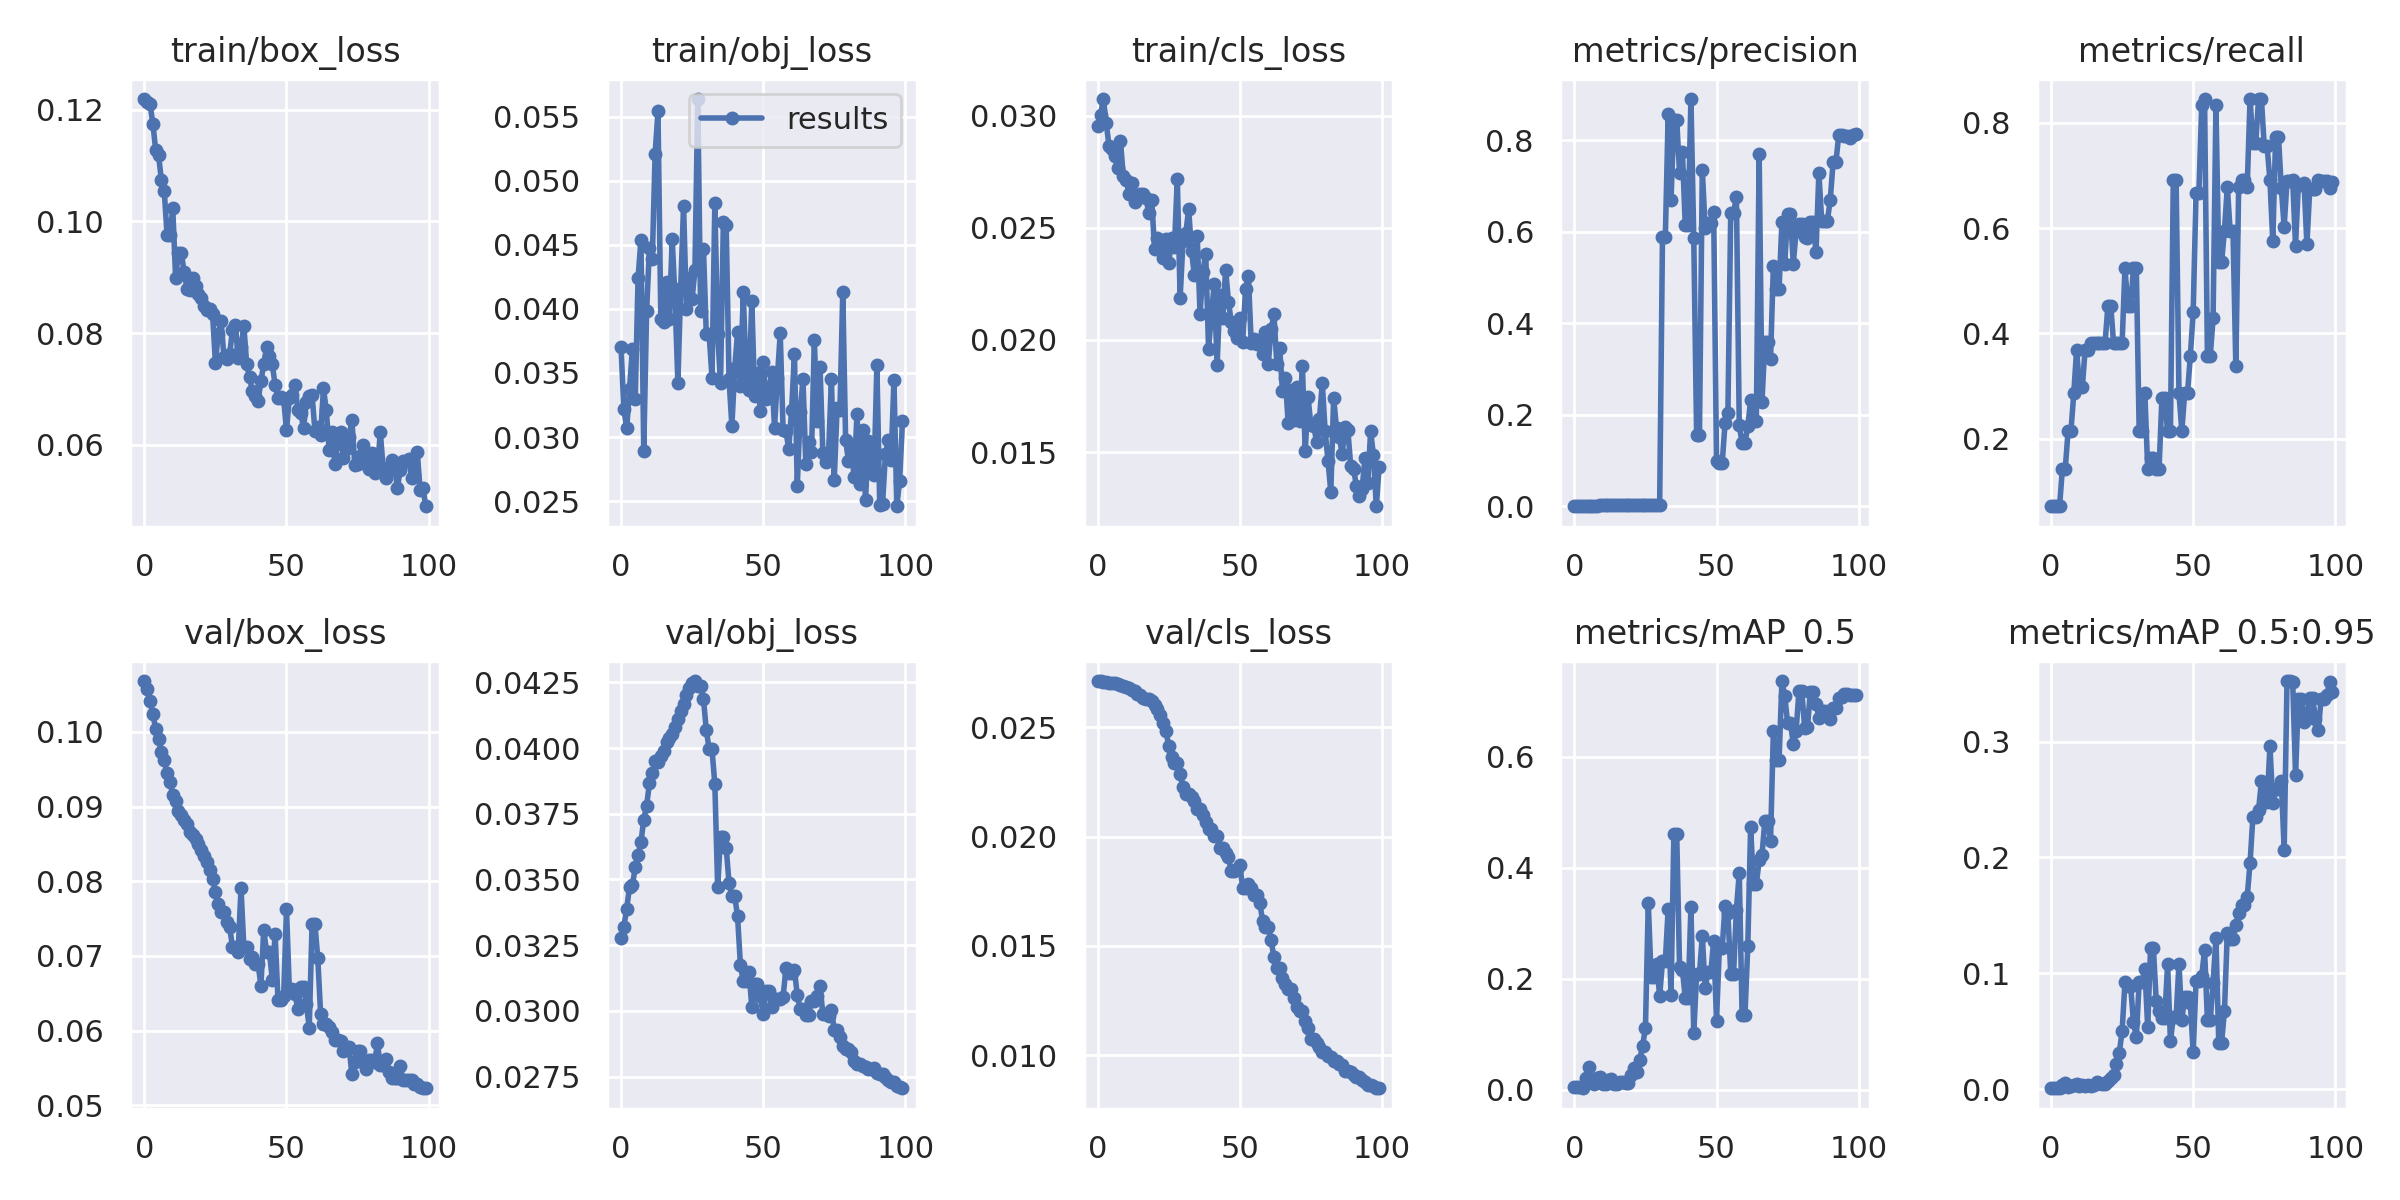

Source data for this figure (header and first rows):
epoch, train/box_loss, train/obj_loss, train/cls_loss, metrics/precision, metrics/recall, metrics/mAP_0.5, metrics/mAP_0.5:0.95, val/box_loss, val/obj_loss, val/cls_loss, x/lr0, x/lr1, x/lr2
0, 0.1219, 0.03703, 0.02952, 0.0004318, 0.07143, 0.005363, 0.001073, 0.1068, 0.03278, 0.02711, 0.0982, 0.0002, 0.0002
1, 0.1213, 0.03218, 0.03004, 0.0003453, 0.07143, 0.004412, 0.0008824, 0.1058, 0.0332, 0.0271, 0.09549, 0.0004951, 0.0004951
2, 0.121, 0.03068, 0.03074, 0.0003133, 0.07143, 0.004398, 0.001319, 0.1041, 0.03389, 0.02709, 0.09278, 0.0007842, 0.0007842
3, 0.1175, 0.03379, 0.02966, 0.0003068, 0.07143, 0.002816, 0.001126, 0.1023, 0.03471, 0.02706, 0.09007, 0.001067, 0.001067
4, 0.1127, 0.03685, 0.02864, 0.0005999, 0.1429, 0.02055, 0.003314, 0.1004, 0.03477, 0.02703, 0.08735, 0.001345, 0.001345
5, 0.1119, 0.03296, 0.02851, 0.000591, 0.1429, 0.04185, 0.00535, 0.09904, 0.03546, 0.02702, 0.08462, 0.001616, 0.001616
6, 0.1074, 0.04241, 0.02821, 0.0008772, 0.2143, 0.01596, 0.002388, 0.09735, 0.03592, 0.02701, 0.08188, 0.001881, 0.001881
7, 0.1055, 0.04538, 0.02767, 0.0008829, 0.2143, 0.01012, 0.002652, 0.09621, 0.03642, 0.02699, 0.07914, 0.002141, 0.002141
8, 0.09753, 0.02892, 0.02888, 0.001185, 0.2857, 0.02165, 0.003709, 0.09443, 0.03727, 0.02695, 0.07639, 0.002394, 0.002394
9, 0.09755, 0.03981, 0.02729, 0.00239, 0.369, 0.02261, 0.004231, 0.09329, 0.03781, 0.0269, 0.07364, 0.002642, 0.002642
10, 0.1023, 0.04476, 0.02712, 0.002014, 0.2976, 0.009735, 0.002958, 0.0916, 0.03865, 0.02684, 0.07088, 0.002883, 0.002883
11, 0.08995, 0.04387, 0.02652, 0.001989, 0.2976, 0.01094, 0.003319, 0.09074, 0.03903, 0.02679, 0.06812, 0.003119, 0.003119
12, 0.09426, 0.05209, 0.027, 0.002213, 0.369, 0.01738, 0.003254, 0.08941, 0.03951, 0.0267, 0.06535, 0.003349, 0.003349
13, 0.0943, 0.0554, 0.02616, 0.002178, 0.369, 0.01958, 0.003453, 0.08887, 0.03947, 0.02664, 0.06257, 0.003572, 0.003572
14, 0.09094, 0.03923, 0.02628, 0.002563, 0.381, 0.01087, 0.003152, 0.08815, 0.0397, 0.02654, 0.05979, 0.00379, 0.00379
15, 0.08798, 0.03896, 0.02652, 0.002531, 0.381, 0.01073, 0.00385, 0.08768, 0.03989, 0.02647, 0.057, 0.004002, 0.004002
16, 0.0878, 0.04213, 0.02652, 0.002463, 0.381, 0.01372, 0.005898, 0.08662, 0.04023, 0.02634, 0.05421, 0.004208, 0.004208
17, 0.08993, 0.03923, 0.02631, 0.00242, 0.381, 0.01344, 0.005825, 0.08613, 0.04037, 0.0263, 0.05141, 0.004408, 0.004408
18, 0.08844, 0.04547, 0.02564, 0.00241, 0.381, 0.01155, 0.004922, 0.08571, 0.04053, 0.0263, 0.0486, 0.004602, 0.004602
19, 0.08706, 0.04079, 0.02625, 0.00241, 0.381, 0.01159, 0.004516, 0.08501, 0.04082, 0.02621, 0.04579, 0.00479, 0.00479
20, 0.08629, 0.03423, 0.02406, 0.002782, 0.4524, 0.02672, 0.006931, 0.08425, 0.04111, 0.02604, 0.04297, 0.004972, 0.004972
21, 0.08484, 0.04166, 0.02455, 0.002776, 0.4524, 0.0397, 0.01008, 0.08343, 0.04141, 0.02585, 0.04015, 0.005149, 0.005149
22, 0.08414, 0.04806, 0.02444, 0.002361, 0.381, 0.03161, 0.01229, 0.08261, 0.04168, 0.02554, 0.03732, 0.005319, 0.005319
23, 0.08431, 0.04002, 0.02365, 0.002359, 0.381, 0.05372, 0.02141, 0.08151, 0.042, 0.02521, 0.03448, 0.005483, 0.005483
24, 0.08342, 0.0424, 0.02448, 0.002358, 0.381, 0.0794, 0.03138, 0.08028, 0.04228, 0.02483, 0.03164, 0.005642, 0.005642
25, 0.07472, 0.04075, 0.02342, 0.002359, 0.381, 0.1113, 0.0502, 0.07859, 0.04247, 0.02413, 0.02879, 0.005794, 0.005794
26, 0.07989, 0.04306, 0.02453, 0.003273, 0.5238, 0.3366, 0.09231, 0.07695, 0.04255, 0.02363, 0.02594, 0.005941, 0.005941
27, 0.0822, 0.05637, 0.02416, 0.002824, 0.4524, 0.2025, 0.08884, 0.07587, 0.04237, 0.02335, 0.02308, 0.006081, 0.006081
28, 0.07573, 0.03987, 0.02719, 0.002824, 0.4524, 0.2025, 0.08884, 0.07587, 0.04237, 0.02335, 0.02022, 0.006216, 0.006216
29, 0.0753, 0.04471, 0.02186, 0.003281, 0.5238, 0.2275, 0.05796, 0.07451, 0.04186, 0.02286, 0.01734, 0.006345, 0.006345
30, 0.07626, 0.03801, 0.0244, 0.003279, 0.5238, 0.1685, 0.0447, 0.07385, 0.0407, 0.02227, 0.01447, 0.006468, 0.006468
31, 0.08047, 0.03801, 0.02476, 0.5894, 0.2143, 0.2321, 0.09265, 0.07124, 0.03995, 0.02194, 0.01158, 0.006584, 0.006584
32, 0.08151, 0.03463, 0.02583, 0.5894, 0.2143, 0.2321, 0.09265, 0.07124, 0.03995, 0.02194, 0.008695, 0.006695, 0.006695
33, 0.07562, 0.04824, 0.02397, 0.8584, 0.2857, 0.3263, 0.1038, 0.07052, 0.03864, 0.02179, 0.006733, 0.006733, 0.006733
34, 0.07749, 0.03806, 0.02288, 0.6699, 0.1429, 0.1713, 0.0534, 0.07911, 0.0347, 0.02162, 0.006733, 0.006733, 0.006733
35, 0.0813, 0.03421, 0.02465, 0.8449, 0.1626, 0.4607, 0.1217, 0.07118, 0.03663, 0.02128, 0.006634, 0.006634, 0.006634
36, 0.07444, 0.04675, 0.02117, 0.8449, 0.1626, 0.4607, 0.1217, 0.07118, 0.03663, 0.02128, 0.006535, 0.006535, 0.006535
37, 0.07214, 0.04651, 0.02303, 0.7298, 0.1429, 0.2214, 0.07649, 0.06958, 0.0362, 0.02098, 0.006436, 0.006436, 0.006436
38, 0.06954, 0.03449, 0.02384, 0.7755, 0.1429, 0.216, 0.06777, 0.06979, 0.03486, 0.02067, 0.006337, 0.006337, 0.006337
39, 0.06864, 0.03085, 0.0196, 0.6148, 0.2772, 0.1659, 0.06157, 0.06894, 0.03436, 0.02034, 0.006238, 0.006238, 0.006238
40, 0.06778, 0.03537, 0.02114, 0.6148, 0.2772, 0.1659, 0.06157, 0.06894, 0.03436, 0.02034, 0.006139, 0.006139, 0.006139
41, 0.07139, 0.03819, 0.02249, 0.8906, 0.2143, 0.3301, 0.108, 0.06603, 0.03359, 0.02004, 0.00604, 0.00604, 0.00604
42, 0.07443, 0.03401, 0.01886, 0.5864, 0.2143, 0.102, 0.04157, 0.07344, 0.03175, 0.02003, 0.005941, 0.005941, 0.005941
43, 0.07745, 0.04128, 0.022, 0.1567, 0.6905, 0.2088, 0.06227, 0.07053, 0.03112, 0.01949, 0.005842, 0.005842, 0.005842
44, 0.07591, 0.03494, 0.021, 0.1567, 0.6905, 0.2088, 0.06227, 0.07053, 0.03112, 0.01949, 0.005743, 0.005743, 0.005743
45, 0.0744, 0.03366, 0.02313, 0.7354, 0.2857, 0.2779, 0.1084, 0.06683, 0.03149, 0.01923, 0.005644, 0.005644, 0.005644
46, 0.0707, 0.04065, 0.02171, 0.6081, 0.2143, 0.1831, 0.05981, 0.07292, 0.03015, 0.01905, 0.005545, 0.005545, 0.005545
47, 0.06834, 0.03319, 0.02078, 0.6191, 0.2857, 0.2119, 0.07961, 0.06416, 0.03102, 0.01841, 0.005446, 0.005446, 0.005446
48, 0.06859, 0.035, 0.02039, 0.6191, 0.2857, 0.2119, 0.07961, 0.06416, 0.03102, 0.01841, 0.005347, 0.005347, 0.005347
49, 0.06821, 0.03203, 0.0201, 0.6431, 0.3571, 0.2688, 0.07422, 0.06458, 0.03057, 0.01852, 0.005248, 0.005248, 0.005248
50, 0.06258, 0.03589, 0.02099, 0.09982, 0.4405, 0.1248, 0.03183, 0.07626, 0.02987, 0.01868, 0.005149, 0.005149, 0.005149
51, 0.06839, 0.03296, 0.0199, 0.09486, 0.6667, 0.2555, 0.09353, 0.06559, 0.03076, 0.01767, 0.00505, 0.00505, 0.00505
52, 0.06884, 0.03356, 0.02226, 0.09486, 0.6667, 0.2555, 0.09353, 0.06559, 0.03076, 0.01767, 0.004951, 0.004951, 0.004951
53, 0.07066, 0.03506, 0.02285, 0.1813, 0.8333, 0.332, 0.09747, 0.0649, 0.03015, 0.01785, 0.004852, 0.004852, 0.004852
54, 0.06621, 0.03073, 0.01986, 0.2038, 0.8452, 0.3182, 0.1203, 0.06285, 0.03046, 0.01763, 0.004753, 0.004753, 0.004753
55, 0.06566, 0.03464, 0.02006, 0.6416, 0.3571, 0.2095, 0.05952, 0.06583, 0.03045, 0.01732, 0.004654, 0.004654, 0.004654
56, 0.06299, 0.03809, 0.01983, 0.6416, 0.3571, 0.2095, 0.05952, 0.06583, 0.03045, 0.01732, 0.004555, 0.004555, 0.004555
57, 0.0676, 0.03058, 0.01999, 0.6759, 0.4286, 0.3249, 0.09201, 0.06359, 0.03053, 0.01698, 0.004456, 0.004456, 0.004456
58, 0.06878, 0.0305, 0.01938, 0.1773, 0.8333, 0.3912, 0.1306, 0.0604, 0.03162, 0.01616, 0.004357, 0.004357, 0.004357
59, 0.06895, 0.02906, 0.02036, 0.1386, 0.5357, 0.1339, 0.04019, 0.07423, 0.03143, 0.01587, 0.004258, 0.004258, 0.004258
... 40 more rows
